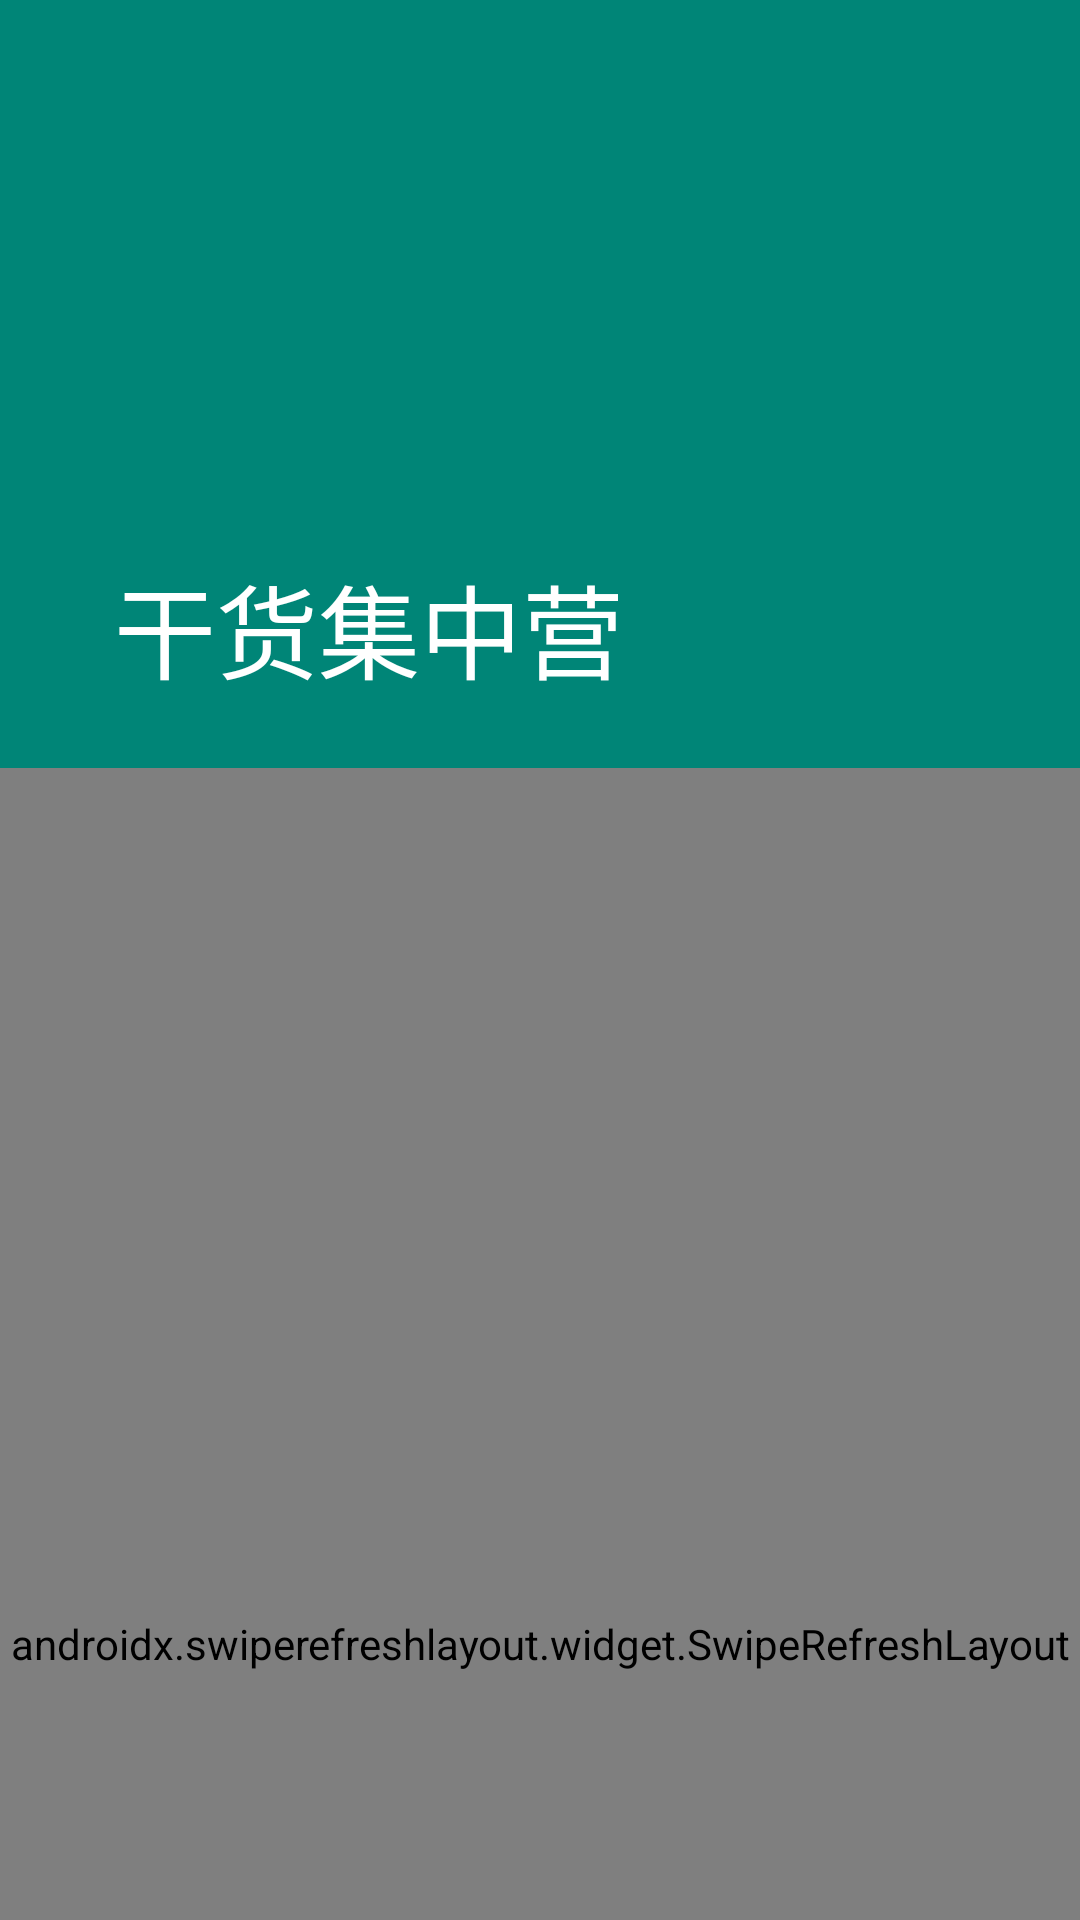

This screen was rendered from an Android layout file. Write that file and the resources it references.
<!-- AndroidManifest.xml: application theme AppTheme -->
<!-- res/layout/news_fragment.xml -->
<?xml version="1.0" encoding="utf-8"?>
<layout
    xmlns:android="http://schemas.android.com/apk/res/android"
    xmlns:app="http://schemas.android.com/apk/res-auto">

    <data>
        <import type="android.text.TextUtils"/>
        <import type="android.view.View"/>
        <variable
            name="headerPic"
            type="String"/>
    </data>

    <androidx.coordinatorlayout.widget.CoordinatorLayout
        android:layout_width="match_parent"
        android:layout_height="match_parent">

        <com.google.android.material.appbar.AppBarLayout
            android:id="@+id/appbarLayout"
            android:layout_width="match_parent"
            android:layout_height="256dp"
            app:elevation="0dp"
            android:theme="@style/AppToolbar"
            >

            <com.google.android.material.appbar.CollapsingToolbarLayout
                android:id="@+id/collapsingToolbarLayout"
                android:layout_width="match_parent"
                android:layout_height="match_parent"
                app:contentScrim="?attr/colorPrimary"
                app:expandedTitleMarginStart="38dp"
                app:layout_scrollFlags="scroll|exitUntilCollapsed"
                >

                <ImageView
                    android:id="@+id/ivBackdrop"
                    android:layout_width="match_parent"
                    android:layout_height="match_parent"
                    android:contentDescription="@string/app_name"
                    android:scaleType="centerCrop"
                    app:layout_collapseMode="parallax"
                    android:fitsSystemWindows="true"
                    app:layout_collapseParallaxMultiplier="0.7"
                    app:imageUrl="@{headerPic}"
                    android:visibility="@{TextUtils.isEmpty(headerPic)?View.GONE:View.VISIBLE}"
                    />

                <androidx.appcompat.widget.Toolbar
                    android:id="@+id/toolbar"
                    android:layout_width="match_parent"
                    android:layout_height="?attr/actionBarSize"
                    app:layout_collapseMode="pin"
                    app:layout_scrollFlags="scroll|enterAlways"
                    app:titleTextColor="@android:color/white"
                    app:title="@string/app_name"
                    />
            </com.google.android.material.appbar.CollapsingToolbarLayout>


        </com.google.android.material.appbar.AppBarLayout>

        <androidx.swiperefreshlayout.widget.SwipeRefreshLayout
            android:id="@+id/swipeRefreshLayout"
            android:layout_width="match_parent"
            android:layout_height="match_parent"
            app:layout_behavior="@string/appbar_scrolling_view_behavior"
            >

            <androidx.core.widget.NestedScrollView
                android:layout_width="match_parent"
                android:layout_height="match_parent">

                <androidx.recyclerview.widget.RecyclerView
                    android:id="@+id/listView"
                    android:layout_width="match_parent"
                    android:layout_height="match_parent"
                    app:layoutManager="androidx.recyclerview.widget.LinearLayoutManager"/>
            </androidx.core.widget.NestedScrollView>
        </androidx.swiperefreshlayout.widget.SwipeRefreshLayout>
    </androidx.coordinatorlayout.widget.CoordinatorLayout>

</layout>
<!-- resources referenced by this layout -->
<resources>
  <string name="app_name">干货集中营</string>
  <style name="AppToolbar" parent="AppTheme">
          <item name="android:textColorPrimary">@android:color/white</item>
          <item name="android:textColorSecondary">@android:color/white</item>
      </style>
  <style name="AppTheme" parent="Theme.AppCompat.Light.DarkActionBar">
          
          <item name="colorPrimary">@color/colorPrimary</item>
          <item name="colorPrimaryDark">@color/colorPrimaryDark</item>
          <item name="colorAccent">@color/colorAccent</item>
      </style>
  <color name="colorPrimary">#008577</color>
  <color name="colorPrimaryDark">#008577</color>
  <color name="colorAccent">#D81B60</color>
</resources>
